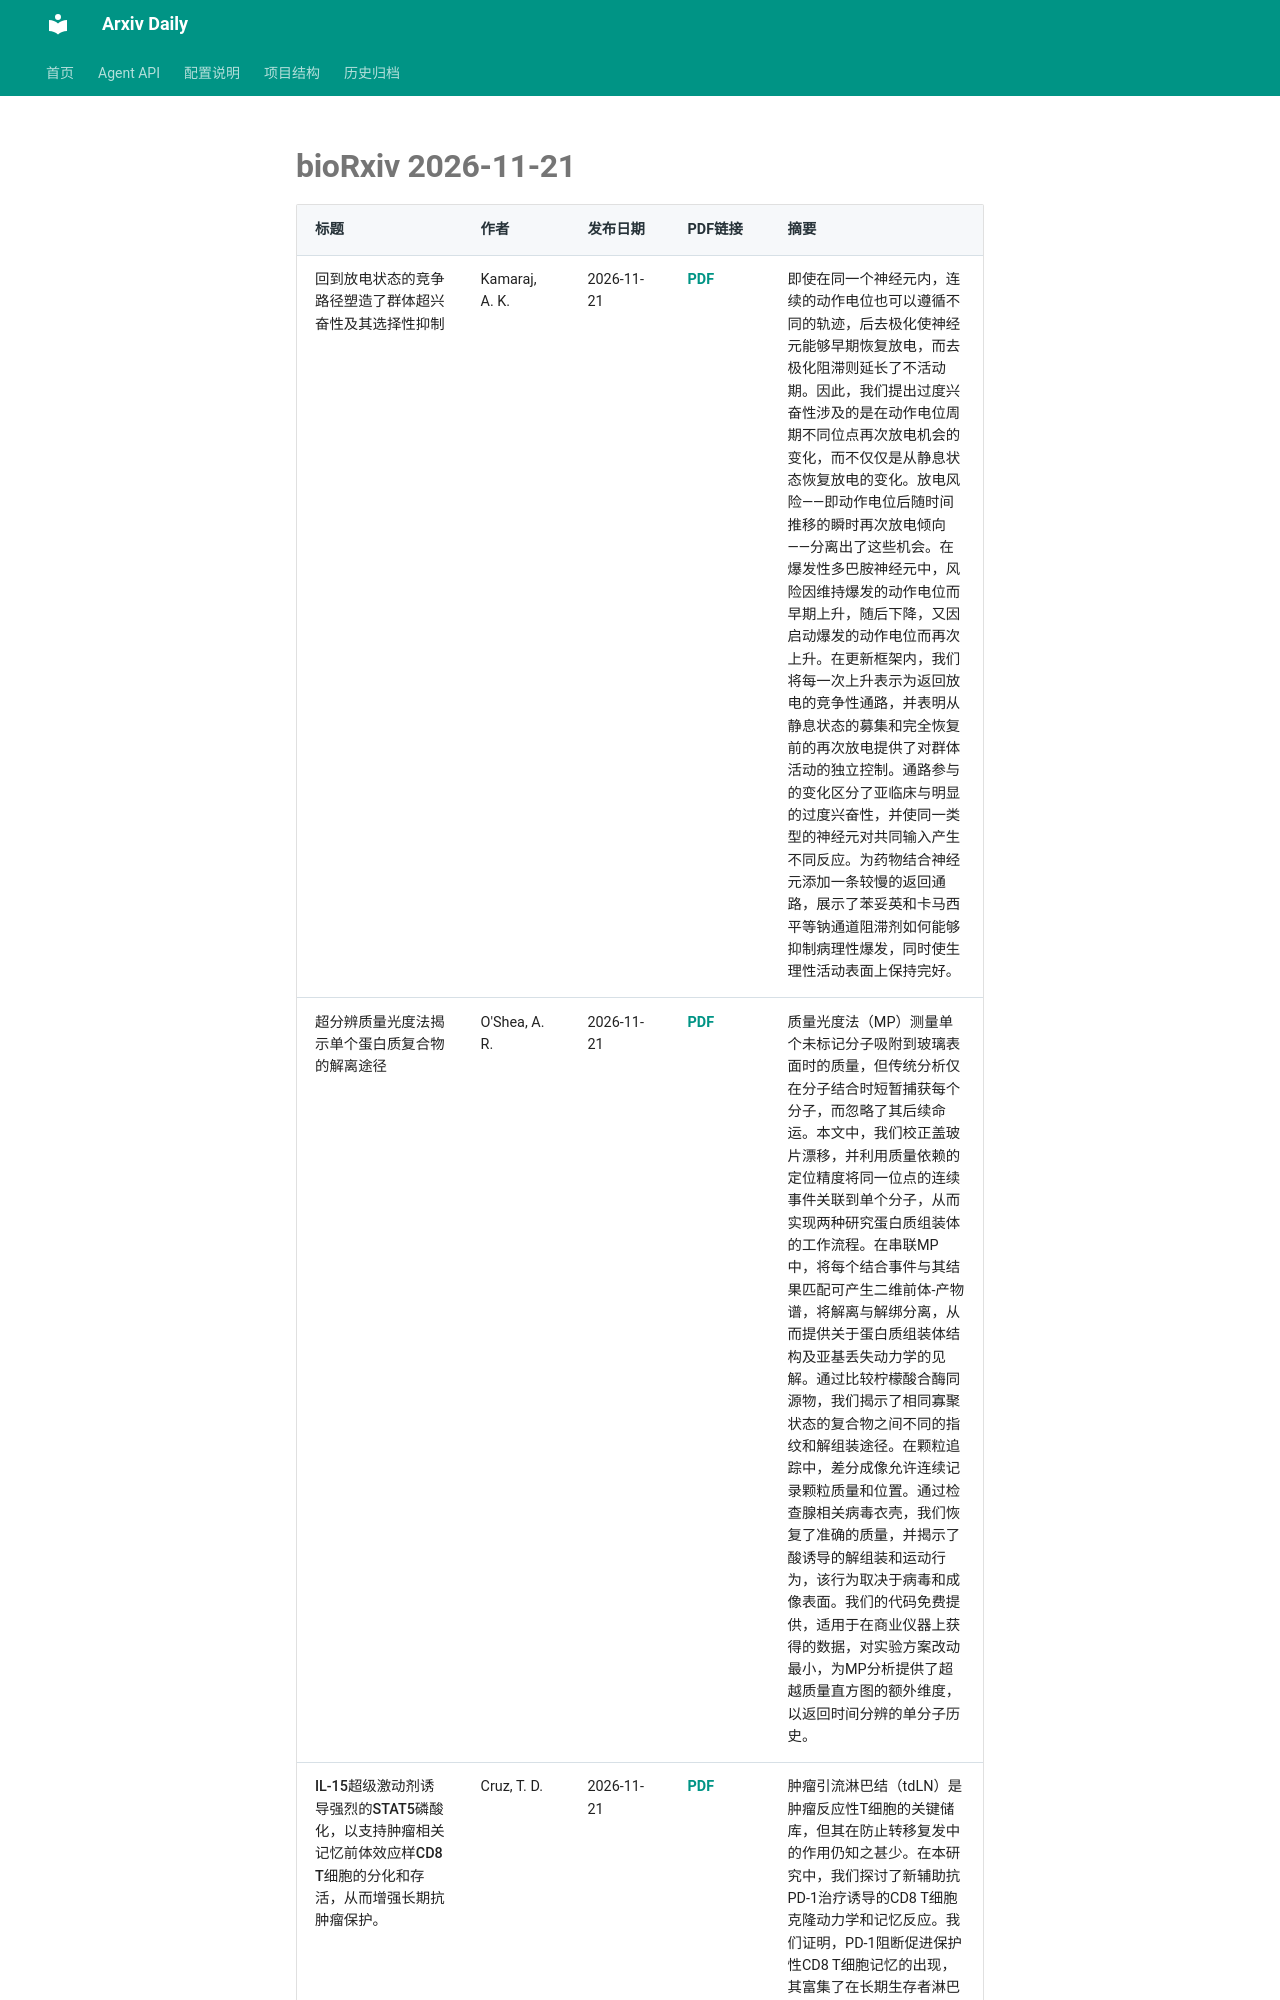

repository: Lcollection/Arxiv_Daily · page: daily-papers/2026-11-21-biorxiv/index.html · generator: mkdocs

# bioRxiv 2026-11-21

| 标题 | 作者 | 发布日期 | PDF链接 | 摘要 |
|------|------|----------|--------|------|
| 回到放电状态的竞争路径塑造了群体超兴奋性及其选择性抑制 | Kamaraj, A. K. | 2026-11-21 | [PDF](https://www.biorxiv.org/content/10.64898/2026.11.09.765141v1.full.pdf) | 即使在同一个神经元内，连续的动作电位也可以遵循不同的轨迹，后去极化使神经元能够早期恢复放电，而去极化阻滞则延长了不活动期。因此，我们提出过度兴奋性涉及的是在动作电位周期不同位点再次放电机会的变化，而不仅仅是从静息状态恢复放电的变化。放电风险——即动作电位后随时间推移的瞬时再次放电倾向——分离出了这些机会。在爆发性多巴胺神经元中，风险因维持爆发的动作电位而早期上升，随后下降，又因启动爆发的动作电位而再次上升。在更新框架内，我们将每一次上升表示为返回放电的竞争性通路，并表明从静息状态的募集和完全恢复前的再次放电提供了对群体活动的独立控制。通路参与的变化区分了亚临床与明显的过度兴奋性，并使同一类型的神经元对共同输入产生不同反应。为药物结合神经元添加一条较慢的返回通路，展示了苯妥英和卡马西平等钠通道阻滞剂如何能够抑制病理性爆发，同时使生理性活动表面上保持完好。 |
| 超分辨质量光度法揭示单个蛋白质复合物的解离途径 | O'Shea, A. R. | 2026-11-21 | [PDF](https://www.biorxiv.org/content/10.64898/2026.11.14.766467v1.full.pdf) | 质量光度法（MP）测量单个未标记分子吸附到玻璃表面时的质量，但传统分析仅在分子结合时短暂捕获每个分子，而忽略了其后续命运。本文中，我们校正盖玻片漂移，并利用质量依赖的定位精度将同一位点的连续事件关联到单个分子，从而实现两种研究蛋白质组装体的工作流程。在串联MP中，将每个结合事件与其结果匹配可产生二维前体-产物谱，将解离与解绑分离，从而提供关于蛋白质组装体结构及亚基丢失动力学的见解。通过比较柠檬酸合酶同源物，我们揭示了相同寡聚状态的复合物之间不同的指纹和解组装途径。在颗粒追踪中，差分成像允许连续记录颗粒质量和位置。通过检查腺相关病毒衣壳，我们恢复了准确的质量，并揭示了酸诱导的解组装和运动行为，该行为取决于病毒和成像表面。我们的代码免费提供，适用于在商业仪器上获得的数据，对实验方案改动最小，为MP分析提供了超越质量直方图的额外维度，以返回时间分辨的单分子历史。 |
| IL-15超级激动剂诱导强烈的STAT5磷酸化，以支持肿瘤相关记忆前体效应样CD8 T细胞的分化和存活，从而增强长期抗肿瘤保护。 | Cruz, T. D. | 2026-11-21 | [PDF](https://www.biorxiv.org/content/10.1101/2025.08.12.669959v1.full.pdf) | 肿瘤引流淋巴结（tdLN）是肿瘤反应性T细胞的关键储库，但其在防止转移复发中的作用仍知之甚少。在本研究中，我们探讨了新辅助抗PD-1治疗诱导的CD8 T细胞克隆动力学和记忆反应。
